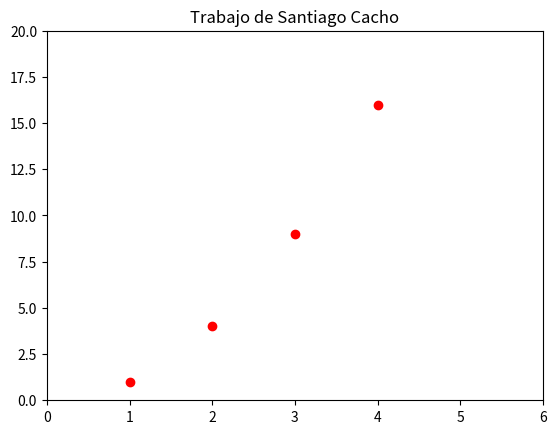

The matplotlib source for this figure:
import matplotlib.pyplot as plt
plt.plot([1, 2, 3, 4], [1, 4, 9, 16], 'ro')
plt.axis((0, 6, 0, 20))
plt.title('Trabajo de Santiago Cacho')
plt.show()
